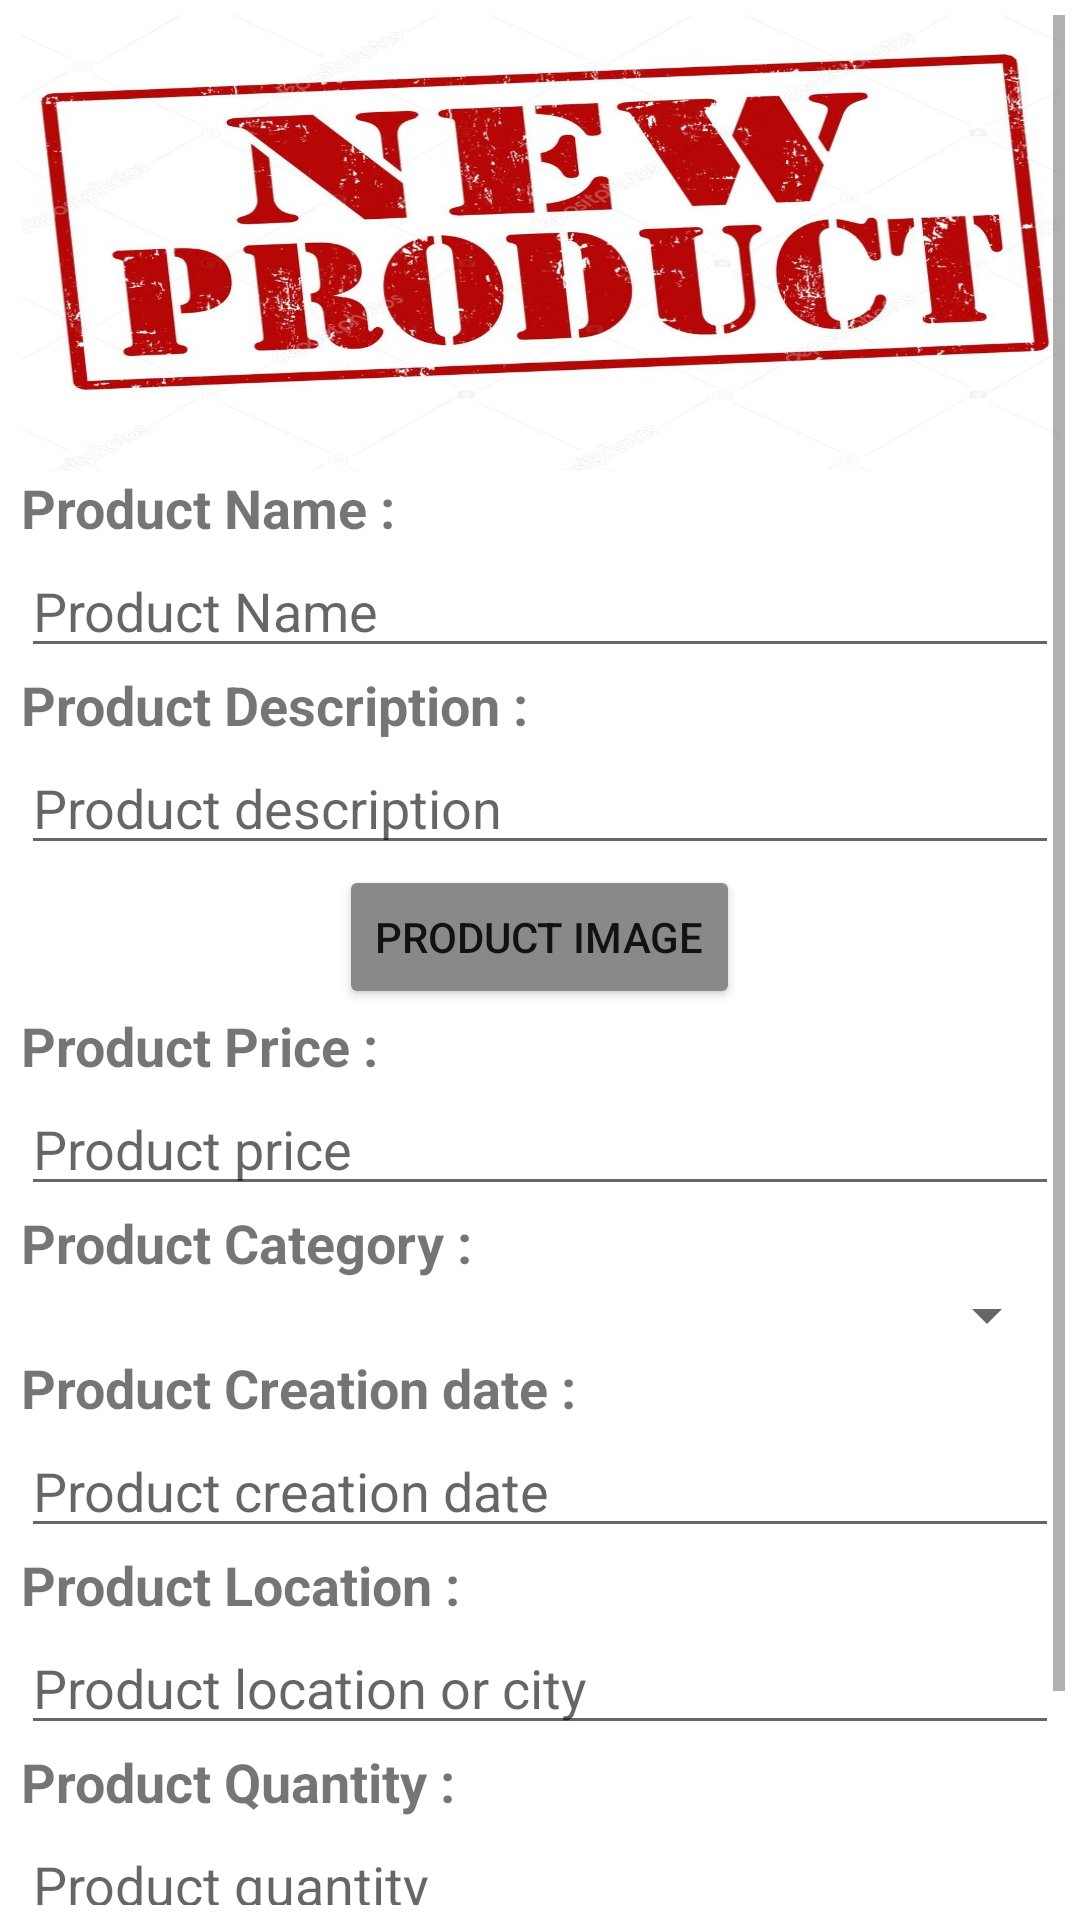

Android layout source for this screen:
<!-- AndroidManifest.xml: application theme Theme.DigitalSou9 -->
<!-- res/layout/activity_new_product.xml -->
<?xml version="1.0" encoding="utf-8"?>
<RelativeLayout xmlns:android="http://schemas.android.com/apk/res/android"
    xmlns:app="http://schemas.android.com/apk/res-auto"
    xmlns:tools="http://schemas.android.com/tools"
    android:layout_width="match_parent"
    android:layout_height="wrap_content"
    tools:context=".EditProfileActivity"
    android:padding="5dp"
    android:orientation="vertical">

    <ScrollView
        android:layout_width="match_parent"
        android:layout_height="wrap_content"
        android:fillViewport="true">

        <LinearLayout
            android:layout_width="match_parent"
            android:layout_height="match_parent"
            android:layout_gravity="center"
            android:layout_marginTop="35dp"
            android:orientation="vertical"
            android:padding="2dp">

            <ImageView
                android:id="@+id/productImg"
                android:layout_width="match_parent"
                android:layout_height="160dp"
                android:scaleType="fitXY"
                android:src="@drawable/new_product_img" />

            <TextView
                android:layout_width="wrap_content"
                android:layout_height="wrap_content"
                android:text="Product Name : "
                android:textSize="18dp"
                android:textStyle="bold" />

            <EditText
                android:id="@+id/edit_productName"
                android:layout_width="match_parent"
                android:layout_height="wrap_content"
                android:hint="Product Name"
                android:inputType="text" />

            <TextView
                android:layout_width="wrap_content"
                android:layout_height="wrap_content"
                android:text="Product Description : "
                android:textSize="18dp"
                android:textStyle="bold" />

            <EditText
                android:id="@+id/edit_productDescription"
                android:layout_width="match_parent"
                android:layout_height="wrap_content"
                android:hint="Product description"
                android:inputType="text" />

            <Button
                android:id="@+id/chooseProductImg"
                android:layout_width="wrap_content"
                android:layout_height="wrap_content"
                android:text="Product Image"
                android:layout_gravity="center"
                app:backgroundTint="@color/theme_dark_grey" />

            <TextView
                android:layout_width="wrap_content"
                android:layout_height="wrap_content"
                android:text="Product Price : "
                android:textSize="18dp"
                android:textStyle="bold" />

            <EditText
                android:id="@+id/edit_productPrice"
                android:layout_width="match_parent"
                android:layout_height="wrap_content"
                android:hint="Product price"
                android:inputType="numberDecimal" />

            <TextView
                android:layout_width="wrap_content"
                android:layout_height="wrap_content"
                android:text="Product Category : "
                android:textSize="18dp"
                android:textStyle="bold" />

            <Spinner
                android:id="@+id/categorySpinner"
                android:layout_width="match_parent"
                android:layout_height="wrap_content"
                android:hint="Product description" />

            <TextView
                android:layout_width="wrap_content"
                android:layout_height="wrap_content"
                android:text="Product Creation date : "
                android:textSize="18dp"
                android:textStyle="bold" />

            <EditText
                android:id="@+id/edit_productDate"
                android:layout_width="match_parent"
                android:layout_height="wrap_content"
                android:hint="Product creation date"
                android:inputType="date" />

            <TextView
                android:layout_width="wrap_content"
                android:layout_height="wrap_content"
                android:text="Product Location : "
                android:textSize="18dp"
                android:textStyle="bold" />

            <EditText
                android:id="@+id/edit_productLocation"
                android:layout_width="match_parent"
                android:layout_height="wrap_content"
                android:hint="Product location or city"
                android:inputType="text" />

            <TextView
                android:layout_width="wrap_content"
                android:layout_height="wrap_content"
                android:text="Product Quantity : "
                android:textSize="18dp"
                android:textStyle="bold" />

            <EditText
                android:id="@+id/edit_productQuantity"
                android:layout_width="match_parent"
                android:layout_height="wrap_content"
                android:hint="Product quantity"
                android:inputType="numberSigned" />

            <com.google.android.material.button.MaterialButton
                android:id="@+id/addProductBtn"
                android:layout_width="300dp"
                android:layout_height="60dp"
                android:layout_gravity="center"
                android:layout_marginTop="5dp"
                android:layout_marginBottom="1dp"
                android:background="@drawable/button_sign_in"
                android:backgroundTint="@color/teal_700"
                android:padding="10dp"
                android:text="Add product"
                android:textAlignment="center"
                android:textColor="#ffffff"
                android:textSize="18sp"
                android:textStyle="bold"
                app:backgroundTint="@null"
                app:layout_constraintHorizontal_bias="0.494"
                app:layout_constraintLeft_toLeftOf="parent"
                app:layout_constraintRight_toRightOf="parent"
                app:layout_constraintTop_toBottomOf="@id/edit_productQuantity" />

        </LinearLayout>

    </ScrollView>

    <ProgressBar
        android:id="@+id/progressBar"
        style="?android:attr/progressBarStyleLarge"
        android:layout_width="wrap_content"
        android:layout_height="wrap_content"
        android:layout_centerInParent="true"
        android:visibility="gone"
        app:layout_constraintBottom_toBottomOf="parent"
        app:layout_constraintLeft_toLeftOf="parent"
        app:layout_constraintRight_toRightOf="parent"
        app:layout_constraintTop_toTopOf="parent"
        tools:ignore="MissingConstraints" />

</RelativeLayout>
<!-- resources referenced by this layout -->
<resources>
  <color name="teal_700">#FF018786</color>
  <color name="theme_dark_grey">#87898B</color>
  <!-- drawable button_sign_in (drawable) -->
  <?xml version="1.0" encoding="utf-8"?>
  <shape xmlns:android="http://schemas.android.com/apk/res/android">
  <solid android:color="@color/digital_sou9_color"/>
      <corners android:radius="12dp"/>
  </shape>
  <!-- drawable new_product_img: png bitmap (drawable, 699350 bytes) -->
  <style name="Theme.DigitalSou9" parent="Theme.MaterialComponents.DayNight.NoActionBar">
          
  
          <item name="colorPrimary">@color/digital_sou9_color</item>
          <item name="colorPrimaryVariant">@color/digital_sou9_color</item>
          <item name="colorOnPrimary">@color/white</item>
          
          <item name="colorSecondary">@color/teal_200</item>
          <item name="colorSecondaryVariant">@color/teal_700</item>
          <item name="colorOnSecondary">@color/black</item>
          
          <item name="android:statusBarColor" tools:targetApi="l">?attr/colorPrimaryVariant</item>
          
          <item name="android:forceDarkAllowed" tools:targetApi="q">false</item>
      </style>
  <color name="digital_sou9_color">#0d8fd1</color>
  <color name="white">#FFFFFFFF</color>
  <color name="teal_200">#FF03DAC5</color>
  <color name="black">#FF000000</color>
</resources>
